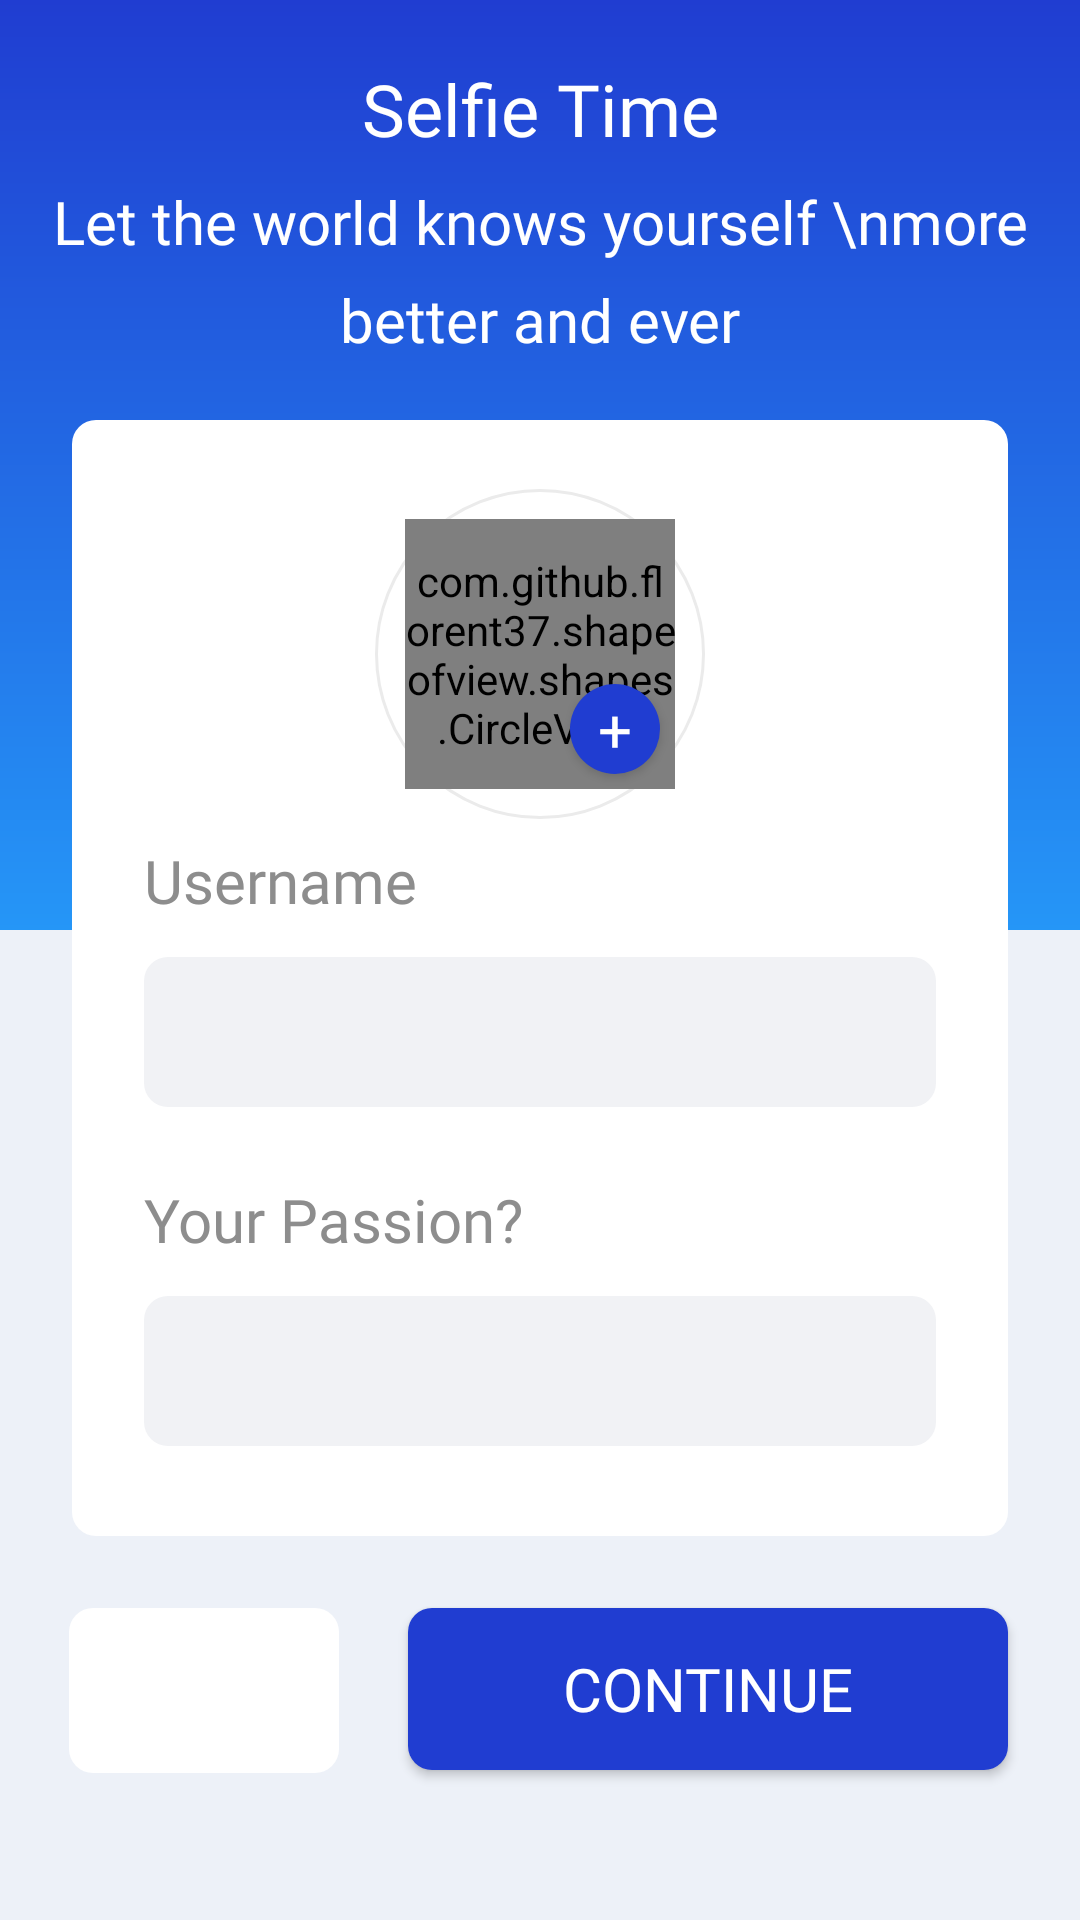

This screen was rendered from an Android layout file. Write that file and the resources it references.
<!-- AndroidManifest.xml: application theme AppTheme -->
<!-- res/layout/activity_register_two.xml -->
<?xml version="1.0" encoding="utf-8"?>
<androidx.constraintlayout.widget.ConstraintLayout xmlns:android="http://schemas.android.com/apk/res/android"
    xmlns:app="http://schemas.android.com/apk/res-auto"
    xmlns:tools="http://schemas.android.com/tools"
    android:layout_width="match_parent"
    android:layout_height="match_parent"
    android:background="@color/bgPrimary"
    tools:context=".RegisterOneAct">

    <View
        android:layout_width="wrap_content"
        android:layout_height="310dp"
        android:background="@drawable/bg_gradient_primary_blue"
        app:layout_constraintEnd_toEndOf="parent"
        app:layout_constraintHorizontal_bias="0.0"
        app:layout_constraintStart_toStartOf="parent"
        app:layout_constraintTop_toTopOf="parent" />

    <TextView
        android:id="@+id/textView2"
        android:layout_width="wrap_content"
        android:layout_height="wrap_content"
        android:layout_marginStart="8dp"
        android:layout_marginTop="20dp"
        android:layout_marginEnd="8dp"
        android:fontFamily="@font/mregular"
        android:text="Selfie Time"
        android:textAlignment="center"
        android:textColor="#fff"
        android:textSize="24sp"
        app:layout_constraintEnd_toEndOf="parent"
        app:layout_constraintStart_toStartOf="parent"
        app:layout_constraintTop_toTopOf="parent" />

    <TextView
        android:id="@+id/textView3"
        android:layout_width="wrap_content"
        android:layout_height="wrap_content"
        android:layout_marginStart="8dp"
        android:layout_marginTop="8dp"
        android:layout_marginEnd="8dp"
        android:fontFamily="@font/mlight"
        android:lineSpacingExtra="9dp"
        android:text="Let the world knows yourself \nmore better and ever"
        android:textAlignment="center"
        android:textColor="#fff"
        android:textSize="20sp"
        app:layout_constraintEnd_toEndOf="parent"
        app:layout_constraintStart_toStartOf="parent"
        app:layout_constraintTop_toBottomOf="@+id/textView2" />

    <LinearLayout
        android:id="@+id/linearLayout"
        android:layout_width="match_parent"
        android:layout_height="wrap_content"
        android:layout_marginStart="24dp"
        android:layout_marginTop="20dp"
        android:layout_marginEnd="24dp"
        android:background="@drawable/bg_layout_white"
        android:orientation="vertical"
        android:paddingTop="30dp"
        android:paddingBottom="30dp"
        app:layout_constraintEnd_toEndOf="parent"
        app:layout_constraintHorizontal_bias="0.0"
        app:layout_constraintStart_toStartOf="parent"
        app:layout_constraintTop_toBottomOf="@+id/textView3">

        <LinearLayout
            android:layout_width="match_parent"
            android:layout_height="wrap_content"
            android:layout_marginLeft="24dp"
            android:layout_marginTop="110dp"
            android:layout_marginRight="24dp"
            android:layout_marginBottom="24dp"
            android:orientation="vertical">

            <TextView
                android:layout_width="wrap_content"
                android:layout_height="wrap_content"
                android:layout_marginBottom="12dp"
                android:fontFamily="@font/mlight"
                android:text="Username"
                android:textColor="@color/colorGreyPrimary"
                android:textSize="20sp" />

            <EditText
                android:id="@+id/nama_lengkap"
                android:layout_width="match_parent"
                android:layout_height="50dp"
                android:background="@drawable/bg_input_edit"
                android:fontFamily="@font/mmedium"
                android:inputType="text"
                android:lines="1"
                android:paddingLeft="12dp"
                android:textColor="@color/colorBlackPrimary" />

        </LinearLayout>

        <LinearLayout
            android:layout_width="match_parent"
            android:layout_height="wrap_content"
            android:layout_marginLeft="24dp"
            android:layout_marginRight="24dp"
            android:orientation="vertical">

            <TextView
                android:layout_width="wrap_content"
                android:layout_height="wrap_content"
                android:layout_marginBottom="12dp"
                android:fontFamily="@font/mlight"
                android:text="Your Passion?"
                android:textColor="@color/colorGreyPrimary"
                android:textSize="20sp" />

            <EditText
                android:id="@+id/bio"
                android:layout_width="match_parent"
                android:layout_height="50dp"
                android:background="@drawable/bg_input_edit"
                android:fontFamily="@font/mmedium"
                android:inputType="text"
                android:lines="1"
                android:paddingLeft="12dp"
                android:textColor="@color/colorBlackPrimary" />

        </LinearLayout>

    </LinearLayout>

    <View
        android:id="@+id/view"
        android:layout_width="110dp"
        android:layout_height="110dp"
        android:layout_marginStart="8dp"
        android:layout_marginTop="163dp"
        android:layout_marginEnd="8dp"
        android:background="@drawable/bg_view_circle_picture"
        app:layout_constraintEnd_toEndOf="parent"
        app:layout_constraintStart_toStartOf="parent"
        app:layout_constraintTop_toTopOf="parent" />

    <ImageView
        android:layout_width="90dp"
        android:layout_height="90dp"
        android:layout_marginStart="8dp"
        android:layout_marginTop="173dp"
        android:layout_marginEnd="8dp"
        android:src="@drawable/icon_nopic"
        app:layout_constraintEnd_toEndOf="parent"
        app:layout_constraintStart_toStartOf="parent"
        app:layout_constraintTop_toTopOf="parent" />

    <com.github.florent37.shapeofview.shapes.CircleView
        android:layout_width="90dp"
        android:layout_height="90dp"

        android:layout_marginStart="8dp"
        android:layout_marginTop="173dp"
        android:layout_marginEnd="8dp"

        app:layout_constraintEnd_toEndOf="parent"
        app:layout_constraintStart_toStartOf="parent"
        app:layout_constraintTop_toTopOf="parent">

        <ImageView
            android:id="@+id/pic_photo_register_user"
            android:layout_width="94dp"
            android:layout_height="94dp"/>

    </com.github.florent37.shapeofview.shapes.CircleView>

    <Button
        android:id="@+id/btn_add_photo"
        android:layout_width="30dp"
        android:layout_height="30dp"
        android:layout_marginTop="88dp"
        android:layout_marginEnd="140dp"
        android:background="@drawable/bg_btn_plus_blue"
        android:fontFamily="@font/mmedium"
        android:text="+"
        android:textColor="#fff"
        android:textSize="20sp"
        app:layout_constraintEnd_toEndOf="parent"
        app:layout_constraintTop_toTopOf="@+id/linearLayout" />

    <Button
        android:id="@+id/btn_continue"
        style="@style/btn_blue_primary"
        android:layout_width="200dp"
        android:layout_marginTop="24dp"
        android:layout_marginEnd="24dp"
        android:fontFamily="@font/mmedium"
        android:text="CONTINUE"
        app:layout_constraintEnd_toEndOf="parent"
        app:layout_constraintTop_toBottomOf="@+id/linearLayout" />

    <LinearLayout
        android:id="@+id/btn_back"
        android:layout_width="90dp"
        android:layout_height="55dp"
        android:layout_marginStart="8dp"
        android:layout_marginTop="24dp"
        android:layout_marginEnd="8dp"
        android:background="@drawable/bg_layout_white"
        android:gravity="center"
        android:orientation="vertical"
        app:layout_constraintEnd_toStartOf="@+id/btn_continue"
        app:layout_constraintStart_toStartOf="parent"
        app:layout_constraintTop_toBottomOf="@+id/linearLayout">

        <ImageView
            android:layout_width="30dp"
            android:layout_height="28dp"
            android:src="@drawable/ic_back" />

    </LinearLayout>

</androidx.constraintlayout.widget.ConstraintLayout>
<!-- resources referenced by this layout -->
<resources>
  <color name="bgPrimary">#EDF1F8</color>
  <color name="colorBlackPrimary">#21272C</color>
  <color name="colorGreyPrimary">#8D8D8D</color>
  <!-- drawable bg_btn_plus_blue (drawable) -->
  <?xml version="1.0" encoding="utf-8"?>
  <shape xmlns:android="http://schemas.android.com/apk/res/android">
  
      <solid
          android:color="@color/colorPrimaryDark_blue" />
  
      <corners
          android:radius="200dp" />
  
  </shape>
  <!-- drawable bg_gradient_primary_blue (drawable) -->
  <?xml version="1.0" encoding="utf-8"?>
  <shape xmlns:android="http://schemas.android.com/apk/res/android">
  
      <gradient
          android:startColor="@color/colorPrimaryDark_blue"
          android:endColor="@color/colorSecondary_blue"
          android:angle="-90" />
  
  </shape>
  <!-- drawable bg_input_edit (drawable) -->
  <?xml version="1.0" encoding="utf-8"?>
  <selector xmlns:android="http://schemas.android.com/apk/res/android">
  
      <item
          android:drawable="@drawable/bg_input_dua"
          android:state_focused="true" />
  
      <item
          android:drawable="@drawable/bg_input_dua"
          android:state_pressed="true" />
  
      <item
          android:drawable="@drawable/bg_input_dua"
          android:state_selected="true" />
  
      <item
          android:drawable="@drawable/bg_input_satu" />
  
  
  
  </selector>
  <!-- drawable bg_layout_white (drawable) -->
  <?xml version="1.0" encoding="utf-8"?>
  <shape xmlns:android="http://schemas.android.com/apk/res/android">
  
      <solid
          android:color="#fff" />
  
      <corners
          android:radius="8dp" />
  
  </shape>
  <!-- drawable bg_view_circle_picture (drawable) -->
  <?xml version="1.0" encoding="utf-8"?>
  <shape xmlns:android="http://schemas.android.com/apk/res/android">
  
      <stroke
          android:width="1dp"
          android:color="#EBEBEB" />
  
      <corners
          android:radius="200dp" />
  
  </shape>
  <style name="btn_blue_primary">
          <item name="android:layout_width">match_parent</item>
          <item name="android:layout_height">54dp</item>
          <item name="android:background">@drawable/bg_btn_blue_primary</item>
          <item name="android:fontFamily">@font/mmedium</item>
          <item name="android:textColor">#fff</item>
          <item name="android:textSize">20sp</item>
      </style>
  <style name="AppTheme" parent="Theme.AppCompat.Light.NoActionBar">
          
          <item name="colorPrimary">@color/colorPrimary</item>
          <item name="colorPrimaryDark">@color/colorPrimaryDark_blue</item>
          <item name="colorAccent">@color/colorAccent</item>
      </style>
  <color name="colorPrimaryDark_blue">#203DD1</color>
  <color name="colorSecondary_blue">#2596f7</color>
  <!-- drawable bg_input_dua (drawable) -->
  <?xml version="1.0" encoding="utf-8"?>
  <shape xmlns:android="http://schemas.android.com/apk/res/android">
  
      <solid
          android:color="#F0F3FF" />
  
      <stroke
          android:width="1dp"
          android:color="#203DD1" />
  
      <corners
          android:radius="8dp" />
  
  </shape>
  <!-- drawable bg_input_satu (drawable) -->
  <?xml version="1.0" encoding="utf-8"?>
  <shape xmlns:android="http://schemas.android.com/apk/res/android">
  
      <solid
          android:color="#F1F2F5"
          />
  
      <corners
          android:radius="8dp" />
  
  </shape>
  <!-- drawable bg_btn_blue_primary (drawable) -->
  <?xml version="1.0" encoding="utf-8"?>
  <shape xmlns:android="http://schemas.android.com/apk/res/android">
  
      <solid
          android:color="@color/colorPrimaryDark_blue" />
  
      <corners
          android:radius="8dp" />
  
  </shape>
  <color name="colorPrimary">#008577</color>
  <color name="colorAccent">#D81B60</color>
</resources>
